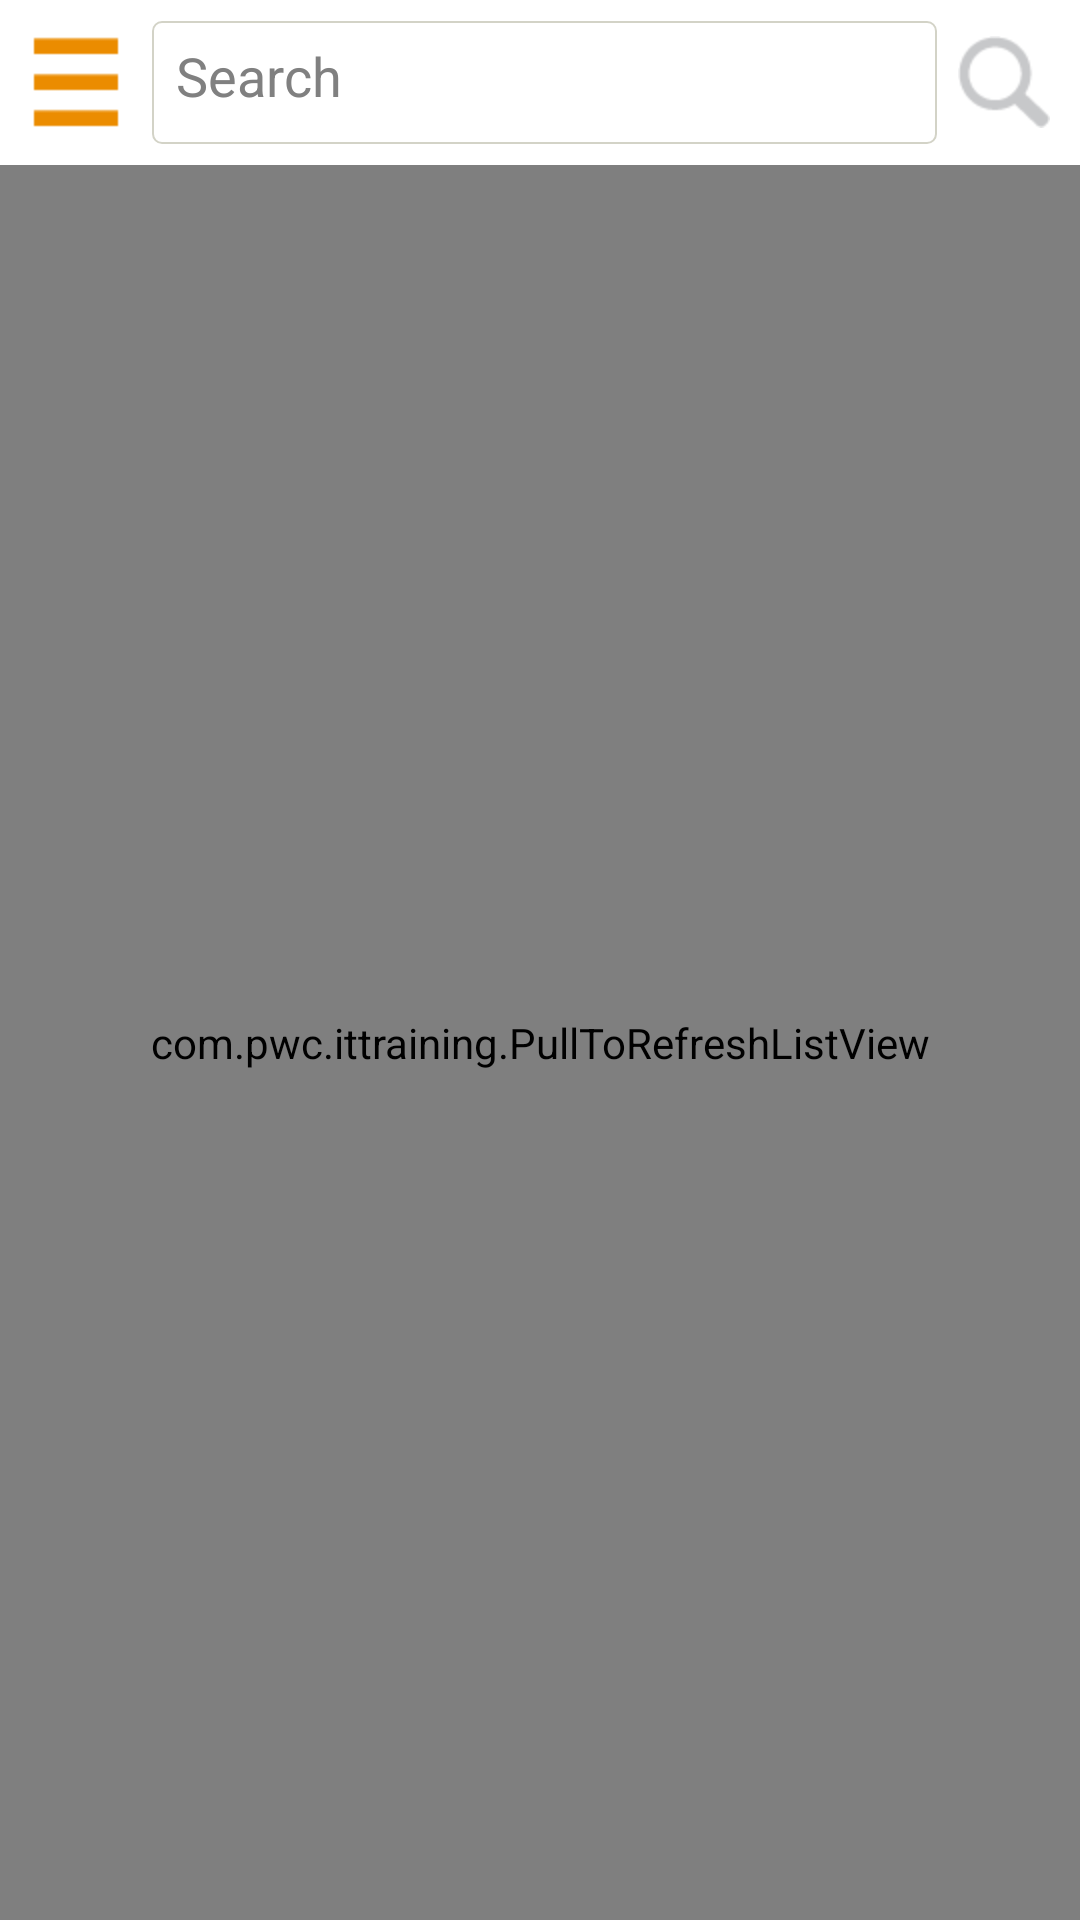

Android layout source for this screen:
<!-- AndroidManifest.xml: application theme android:Theme.NoTitleBar -->
<!-- res/layout/activity_news.xml -->
<RelativeLayout xmlns:android="http://schemas.android.com/apk/res/android"
    xmlns:tools="http://schemas.android.com/tools"
    android:layout_width="fill_parent"
    android:layout_height="fill_parent"
    android:background="@color/white"
    android:overScrollMode="always" >

    <LinearLayout
        android:id="@+id/lltitle"
        android:layout_width="fill_parent"
        android:layout_height="wrap_content"
        android:background="@color/white"
        android:focusable="true"
        android:focusableInTouchMode="true"
        android:gravity="center_vertical"
        android:orientation="horizontal" >

        <LinearLayout
            android:id="@+id/news_title_open"
            android:layout_width="wrap_content"
            android:layout_height="wrap_content"
            android:gravity="center"
            android:orientation="horizontal" >

            <ImageView
                android:id="@+id/home_open_left_btn"
                android:layout_width="wrap_content"
                android:layout_height="wrap_content"
                android:layout_marginLeft="10dp"
                android:src="@drawable/icon_category" />
        </LinearLayout>

        <LinearLayout
            android:id="@+id/search_layout"
            android:layout_width="0dp"
            android:layout_height="wrap_content"
            android:layout_marginBottom="7dp"
            android:layout_marginLeft="10dp"
            android:layout_marginTop="7dp"
            android:layout_weight="1"
            android:background="@drawable/corners_bg_normal"
            android:orientation="horizontal" >

            <AutoCompleteTextView
                android:id="@+id/txtsearch"
                style="@style/mystyle"
                android:layout_width="0dp"
                android:layout_height="wrap_content"
                android:layout_marginTop="1dp"
                android:layout_weight="1"
                android:maxLength="50"
                android:background="@drawable/transparent"
                android:completionThreshold="1"
                android:gravity="center_vertical"
                android:hint="Search"
                android:paddingBottom="5dp"
                android:paddingLeft="8dp"
                android:paddingTop="5dp"
                android:singleLine="true" />

            <ImageView
                android:id="@+id/delete_btn"
                android:layout_width="wrap_content"
                android:layout_height="wrap_content"
                android:layout_gravity="center_vertical"
                android:layout_marginTop="1dp"
                android:src="@drawable/btn_close"
                android:visibility="invisible" />
        </LinearLayout>

        <ImageView
            android:id="@+id/search_btn"
            android:layout_width="wrap_content"
            android:layout_height="wrap_content"
            android:layout_gravity="center_vertical"
            android:paddingLeft="7dp"
            android:paddingRight="10dp"
            android:src="@drawable/search" />
    </LinearLayout>

    <RelativeLayout
        android:id="@+id/scroll"
        android:layout_width="match_parent"
        android:layout_height="fill_parent"
        android:layout_below="@id/lltitle" >

        <com.pwc.ittraining.PullToRefreshListView
            android:id="@+id/listview_news"
            android:layout_width="fill_parent"
            android:layout_height="fill_parent"
            android:cacheColorHint="#00000000"
            android:divider="@color/orange"
            android:dividerHeight="1dp"
            android:scrollingCache="false" >
        </com.pwc.ittraining.PullToRefreshListView>

        <com.pwc.ittraining.PullToRefreshListView
            android:id="@+id/listview_search"
            android:layout_width="fill_parent"
            android:layout_height="fill_parent"
            android:cacheColorHint="#00000000"
            android:divider="@color/orange"
            android:dividerHeight="1dp"
            android:scrollingCache="false"
            android:visibility="gone" >
        </com.pwc.ittraining.PullToRefreshListView>
    </RelativeLayout>

    <ProgressBar
        android:id="@+id/status"
        style="?android:attr/progressBarStyleLarge"
        android:layout_width="wrap_content"
        android:layout_height="wrap_content"
        android:layout_centerInParent="true"
        android:visibility="gone" />

</RelativeLayout>
<!-- resources referenced by this layout -->
<resources>
  <color name="orange">#DC6900</color>
  <color name="white">#FFFFFF</color>
  <!-- drawable btn_close: png bitmap (drawable-hdpi, 2228 bytes) -->
  <!-- drawable corners_bg_normal (drawable) -->
  <?xml version="1.0" encoding="utf-8"?>
  
  <shape xmlns:android="http://schemas.android.com/apk/res/android"> 
      <solid android:color="@color/white" /> 
  	<stroke android:width="0.5dip" android:color="@drawable/frame" />
      <corners android:topLeftRadius="3dp"
          android:topRightRadius="3dp" 
          android:bottomRightRadius="3dp"
          android:bottomLeftRadius="3dp"/> 
  </shape>
  <!-- drawable icon_category: png bitmap (drawable-hdpi, 211 bytes) -->
  <!-- drawable search: png bitmap (drawable-hdpi, 805 bytes) -->
  <style name="mystyle" parent="@android:style/Widget.AutoCompleteTextView">
          <item name="android:popupBackground">@drawable/frame</item>
         <item name="android:dropDownVerticalOffset">5dp</item> 
      </style>
</resources>
